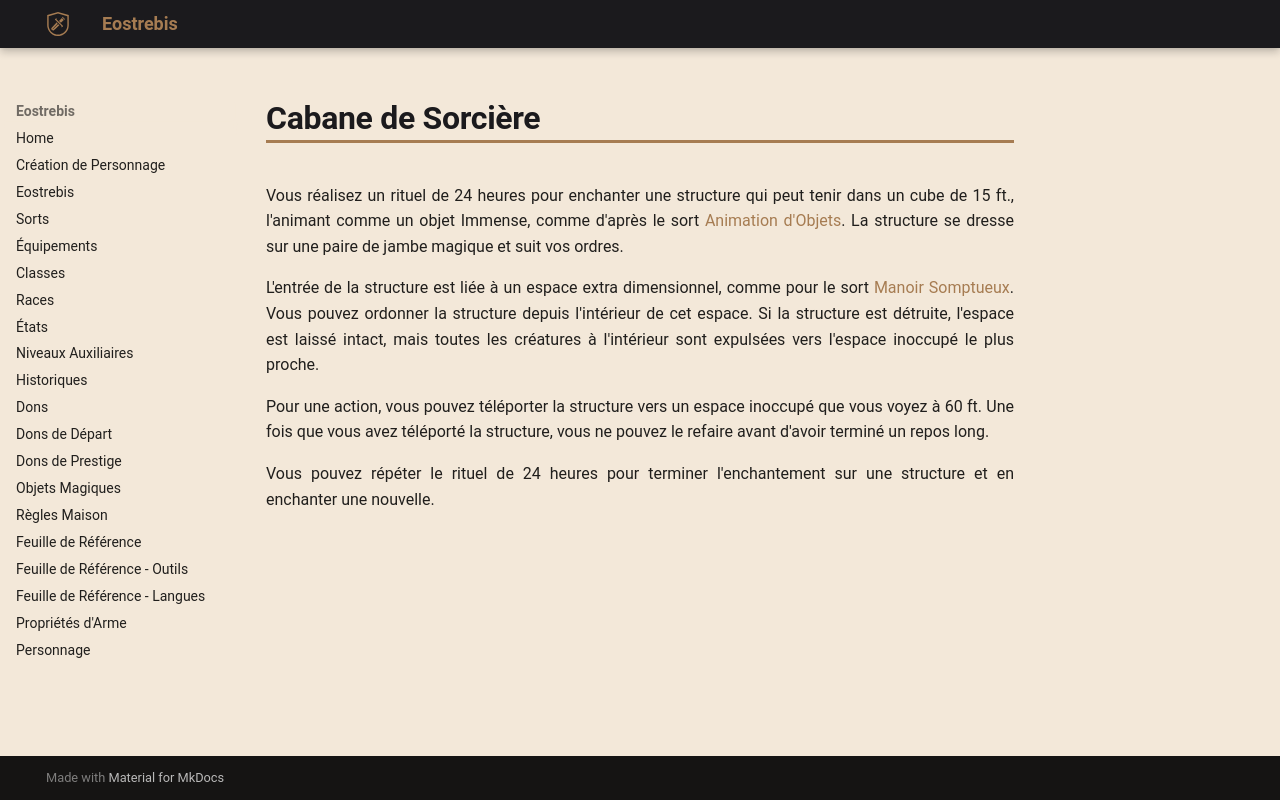

repository: Eostrebis/5e.VF · page: classes/Sorcière/Grands Maléfices/Cabane de Sorcière/index.html · generator: mkdocs

---
writing_status: finished
---
Vous réalisez un rituel de 24 heures pour enchanter une structure qui peut tenir dans un cube de 15 ft., l'animant comme un objet Immense, comme d'après le sort [[Animation d'Objets]]. La structure se dresse sur une paire de jambe magique et suit vos ordres.

L'entrée de la structure est liée à un espace extra dimensionnel, comme pour le sort [[Manoir Somptueux]]. Vous pouvez ordonner la structure depuis l'intérieur de cet espace. Si la structure est détruite, l'espace est laissé intact, mais toutes les créatures à l'intérieur sont expulsées vers l'espace inoccupé le plus proche.

Pour une action, vous pouvez téléporter la structure vers un espace inoccupé que vous voyez à 60 ft. Une fois que vous avez téléporté la structure, vous ne pouvez le refaire avant d'avoir terminé un repos long.

Vous pouvez répéter le rituel de 24 heures pour terminer l'enchantement sur une structure et en enchanter une nouvelle.
